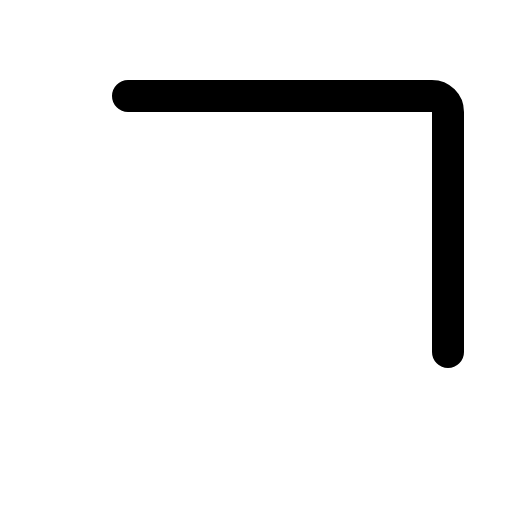
t = 0.00 s
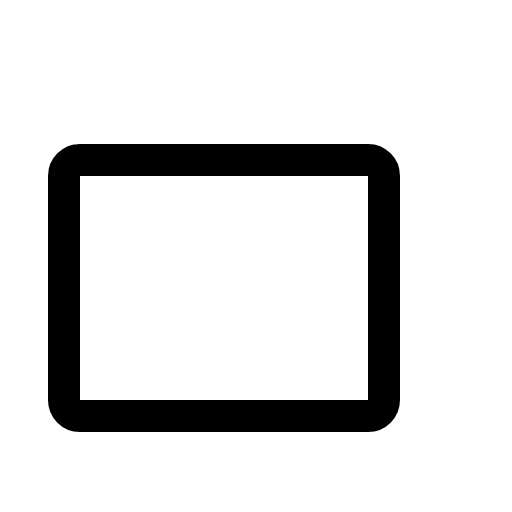
t = 0.30 s
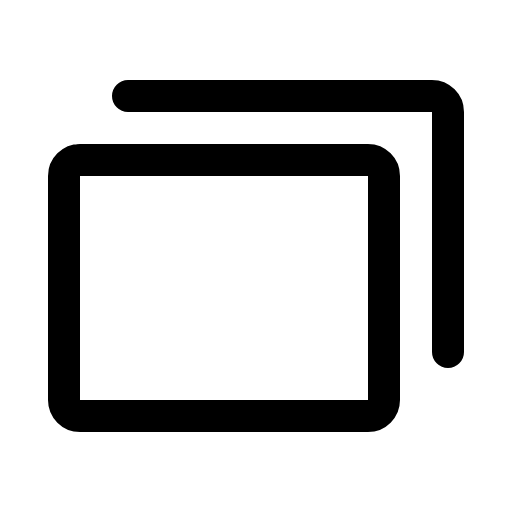
t = 0.68 s
t = 1.05 s: frame unchanged from t = 0.68 s, image omitted
t = 1.43 s: frame unchanged from t = 0.68 s, image omitted

The animated SVG that drew these frames (rendered in a browser with its animation timeline set to each time). Animation: 1 CSS @keyframes rule; one cycle of 1.80 s, repeats indefinitely.

<svg xmlns="http://www.w3.org/2000/svg" viewBox="0 0 256 256">
  <style>
    .draw-line {
      stroke-dasharray: 2000;
      stroke-dashoffset: 0;
    }
    svg:hover .draw-line {
      animation: phosphor-draw-in 1.5s ease-in-out infinite;
    }
    @keyframes phosphor-draw-in {
      0%   { stroke-dashoffset: 2000; }
      100% { stroke-dashoffset: 0; }
    }
  </style><rect width="256" height="256" fill="none"/><rect x="32" y="80" width="160" height="128" rx="8" fill="none" stroke="currentColor" stroke-linecap="round" stroke-linejoin="round" stroke-width="16" class="draw-line" pathLength="1" style="animation-delay: 0s"/><path d="M64,48H216a8,8,0,0,1,8,8V176" fill="none" stroke="currentColor" stroke-linecap="round" stroke-linejoin="round" stroke-width="16" class="draw-line" pathLength="1" style="animation-delay: 0.3s"/></svg>
